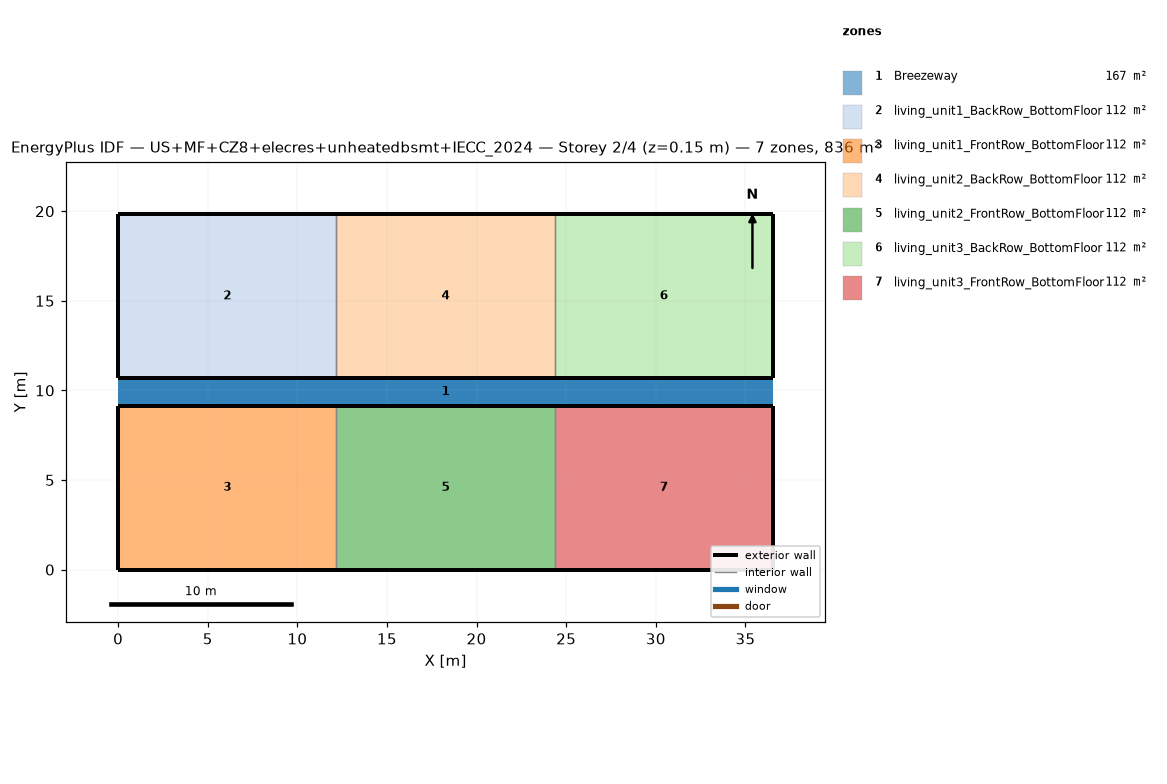
=== STOREY PLAN SPEC (per zone: floor XY polygon, exterior-wall plan segments, windows/doors) ===
zone 1: Breezeway  (167.0 m²)
  floor: (36.54, 9.16) (0.00, 9.16) (0.00, 10.68) (36.54, 10.68)
  floor: (36.54, 9.16) (0.00, 9.16) (0.00, 10.68) (36.54, 10.68)
  floor: (36.54, 9.16) (0.00, 9.16) (0.00, 10.68) (36.54, 10.68)
zone 2: living_unit1_BackRow_BottomFloor  (111.5 m²)
  floor: (12.18, 10.68) (0.00, 10.68) (0.00, 19.84) (12.18, 19.84)
  exterior wall: (0.00, 10.68) – (12.18, 10.68)  [12.2 m]
  exterior wall: (12.18, 19.84) – (0.00, 19.84)  [12.2 m]
  exterior wall: (0.00, 19.84) – (0.00, 10.68)  [9.2 m]
  interior walls: 1
zone 3: living_unit1_FrontRow_BottomFloor  (111.5 m²)
  floor: (12.18, 0.00) (0.00, 0.00) (0.00, 9.16) (12.18, 9.16)
  exterior wall: (0.00, 0.00) – (12.18, 0.00)  [12.2 m]
  exterior wall: (12.18, 9.16) – (0.00, 9.16)  [12.2 m]
  exterior wall: (0.00, 9.16) – (0.00, 0.00)  [9.2 m]
  interior walls: 1
zone 4: living_unit2_BackRow_BottomFloor  (111.5 m²)
  floor: (24.36, 10.68) (12.18, 10.68) (12.18, 19.84) (24.36, 19.84)
  exterior wall: (12.18, 10.68) – (24.36, 10.68)  [12.2 m]
  exterior wall: (24.36, 19.84) – (12.18, 19.84)  [12.2 m]
  interior walls: 2
zone 5: living_unit2_FrontRow_BottomFloor  (111.5 m²)
  floor: (24.36, 0.00) (12.18, 0.00) (12.18, 9.16) (24.36, 9.16)
  exterior wall: (12.18, 0.00) – (24.36, 0.00)  [12.2 m]
  exterior wall: (24.36, 9.16) – (12.18, 9.16)  [12.2 m]
  interior walls: 2
zone 6: living_unit3_BackRow_BottomFloor  (111.5 m²)
  floor: (36.54, 10.68) (24.36, 10.68) (24.36, 19.84) (36.54, 19.84)
  exterior wall: (24.36, 10.68) – (36.54, 10.68)  [12.2 m]
  exterior wall: (36.54, 10.68) – (36.54, 19.84)  [9.2 m]
  exterior wall: (36.54, 19.84) – (24.36, 19.84)  [12.2 m]
  interior walls: 1
zone 7: living_unit3_FrontRow_BottomFloor  (111.5 m²)
  floor: (36.54, 0.00) (24.36, 0.00) (24.36, 9.16) (36.54, 9.16)
  exterior wall: (24.36, 0.00) – (36.54, 0.00)  [12.2 m]
  exterior wall: (36.54, 0.00) – (36.54, 9.16)  [9.2 m]
  exterior wall: (36.54, 9.16) – (24.36, 9.16)  [12.2 m]
  interior walls: 1

=== DERIVED (storey summary) ===
Building: US+MF+CZ8+elecres+unheatedbsmt+IECC_2024
Storey: 2 of 4  (floor level z = 0.15 m)
Storey gross floor area: 836.2 m²
Zones on this storey: 7
  - Breezeway: floor 167.0 m²
  - living_unit1_BackRow_BottomFloor: floor 111.5 m²; exterior wall 33.5 m (86.9 m²); WWR 0.0%
  - living_unit1_FrontRow_BottomFloor: floor 111.5 m²; exterior wall 33.5 m (86.9 m²); WWR 0.0%
  - living_unit2_BackRow_BottomFloor: floor 111.5 m²; exterior wall 24.4 m (63.1 m²); WWR 0.0%
  - living_unit2_FrontRow_BottomFloor: floor 111.5 m²; exterior wall 24.4 m (63.1 m²); WWR 0.0%
  - living_unit3_BackRow_BottomFloor: floor 111.5 m²; exterior wall 33.5 m (86.9 m²); WWR 0.0%
  - living_unit3_FrontRow_BottomFloor: floor 111.5 m²; exterior wall 33.5 m (86.9 m²); WWR 0.0%
Zone adjacency (shared interzone walls):
  - living_unit1_BackRow_BottomFloor ↔ living_unit2_BackRow_BottomFloor
  - living_unit1_FrontRow_BottomFloor ↔ living_unit2_FrontRow_BottomFloor
  - living_unit2_BackRow_BottomFloor ↔ living_unit3_BackRow_BottomFloor
  - living_unit2_FrontRow_BottomFloor ↔ living_unit3_FrontRow_BottomFloor